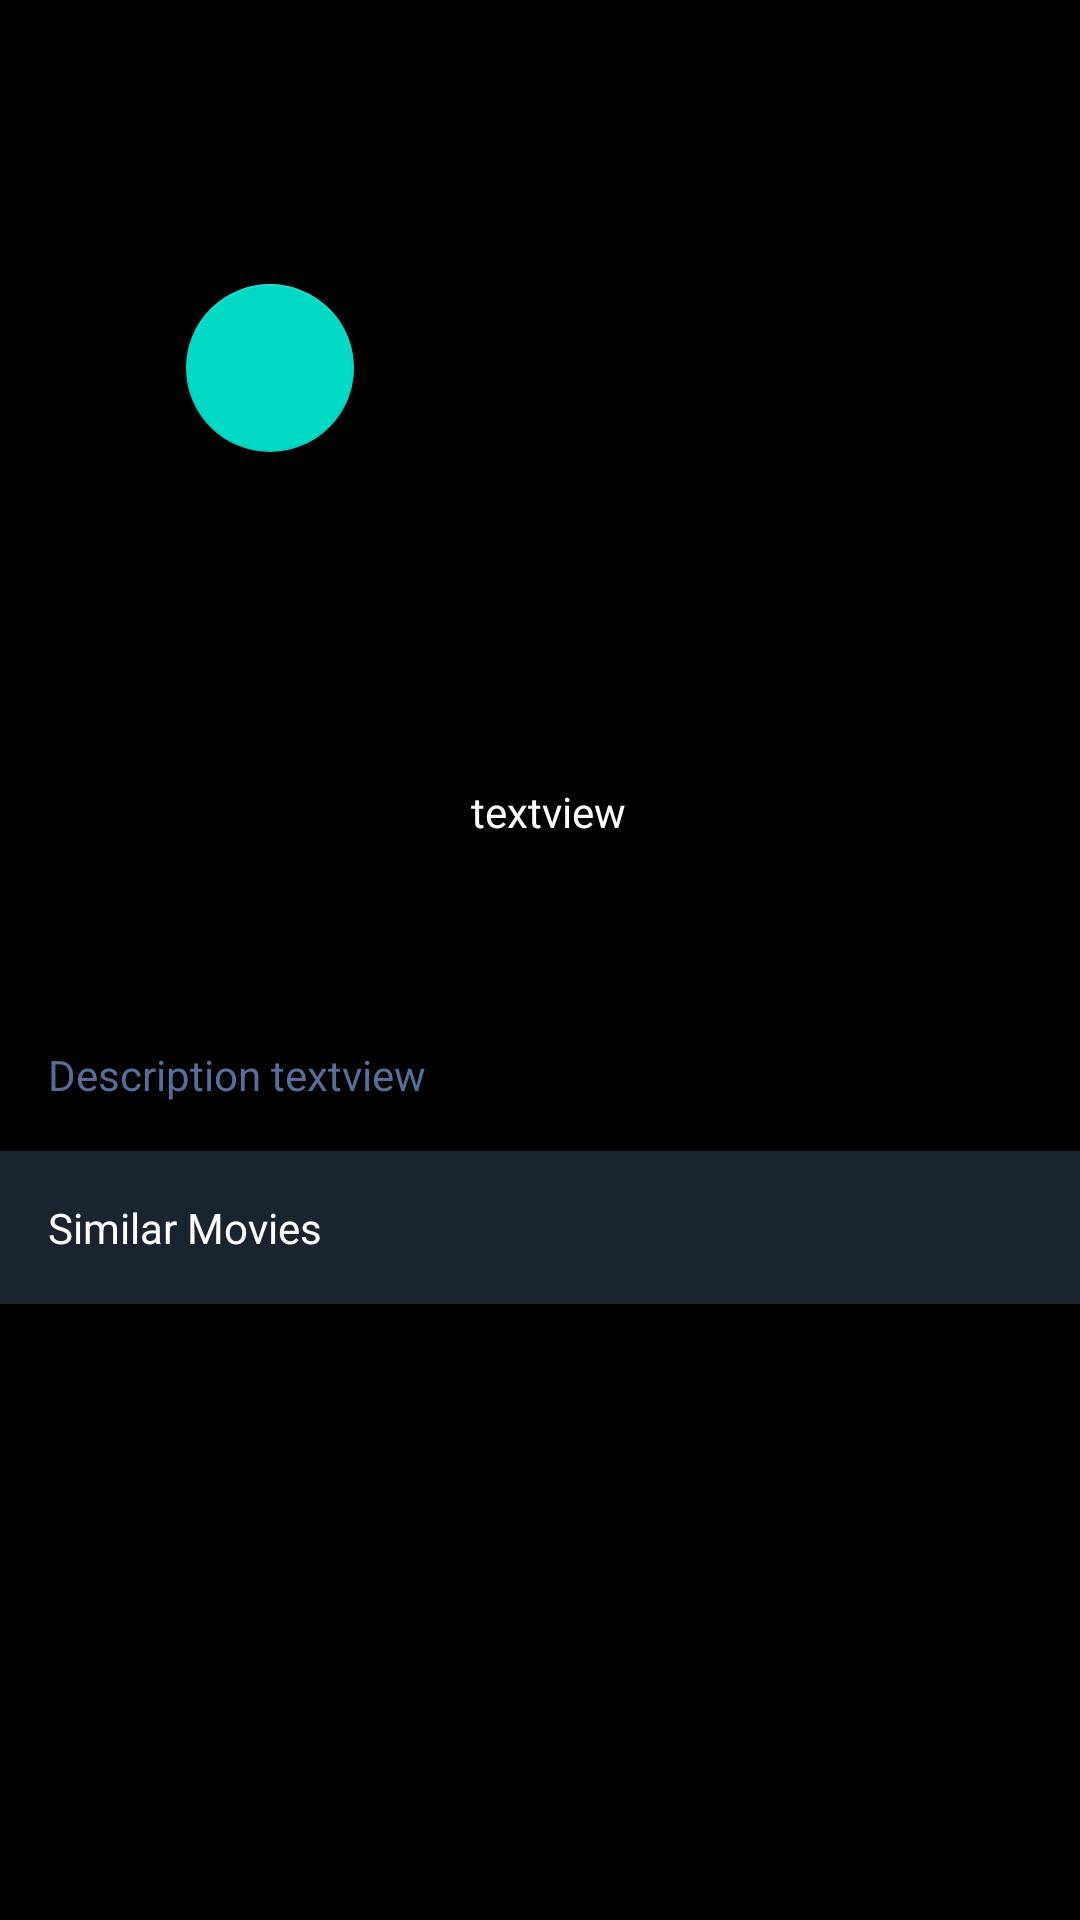

Reconstruct the res/layout file that produces this screen, plus the resources it refers to.
<!-- AndroidManifest.xml: application theme Theme.MovieStreamingAppClient -->
<!-- res/layout/activity_details.xml -->
<?xml version="1.0" encoding="utf-8"?>
<androidx.core.widget.NestedScrollView xmlns:android="http://schemas.android.com/apk/res/android"
    xmlns:app="http://schemas.android.com/apk/res-auto"
    xmlns:tools="http://schemas.android.com/tools"
    android:layout_width="match_parent"
    android:layout_height="match_parent"
    android:background="@color/black"
    tools:context=".activity.DetailsActivity">

    <androidx.constraintlayout.widget.ConstraintLayout
        android:layout_width="match_parent"
        android:layout_height="match_parent">

        <ImageView
            android:id="@+id/detail_image_cover"
            android:layout_width="wrap_content"
            android:layout_height="245dp"
            app:layout_constraintStart_toStartOf="parent"
            app:layout_constraintEnd_toEndOf="parent"
            android:scaleType="centerCrop"
            app:layout_constraintTop_toTopOf="parent"
            tools:srcCompat="@tools:sample/backgrounds/scenic"/>

        <ImageView
            android:id="@+id/imageview"
            android:layout_width="0dp"
            android:layout_height="0dp"
            app:layout_constraintStart_toStartOf="parent"
            app:layout_constraintEnd_toEndOf="@id/detail_image_cover"
            android:scaleType="centerCrop"
            app:layout_constraintBottom_toBottomOf="@id/detail_image_cover"
            app:layout_constraintTop_toTopOf="@id/detail_image_cover"
            tools:srcCompat="@drawable/gradient_bg"/>

        <com.google.android.material.floatingactionbutton.FloatingActionButton
            android:id="@+id/fab_play"
            android:layout_width="wrap_content"
            android:layout_height="wrap_content"
            app:layout_constraintEnd_toEndOf="@id/imageview"
            app:layout_constraintStart_toStartOf="@id/imageview"
            app:layout_constraintTop_toTopOf="@id/imageview"
            app:layout_constraintBottom_toBottomOf="@id/imageview"
            android:src="@drawable/ic_play_movie"/>

        <ImageView
            android:id="@+id/details_movie_img"
            android:layout_width="125dp"
            android:layout_height="175dp"
            android:layout_marginStart="16dp"
            app:layout_constraintBottom_toBottomOf="@id/detail_image_cover"
            android:scaleType="centerCrop"
            app:layout_constraintStart_toStartOf="parent"
            app:layout_constraintTop_toBottomOf="@id/detail_image_cover"
            android:transitionName="sharedName"/>

        <TextView
            android:id="@+id/details_movie_title"
            android:layout_width="0dp"
            android:layout_height="wrap_content"
            android:layout_marginStart="16dp"
            android:layout_marginEnd="16dp"
            android:layout_marginTop="16dp"
            android:text="textview"
            app:layout_constraintEnd_toEndOf="parent"
            app:layout_constraintStart_toEndOf="@id/details_movie_img"
            android:textColor="@color/white"
            app:layout_constraintTop_toBottomOf="@id/detail_image_cover"/>

        <TextView
            android:id="@+id/details_movie_desc"
            android:layout_width="0dp"
            android:layout_height="wrap_content"
            android:layout_marginStart="16dp"
            android:layout_marginEnd="16dp"
            android:layout_marginTop="16dp"
            android:text="Description textview"
            android:lineSpacingExtra="8dp"
            app:layout_constraintEnd_toEndOf="parent"
            app:layout_constraintStart_toStartOf="parent"
            android:textColor="@color/text_light_blue"
            app:layout_constraintTop_toBottomOf="@id/details_movie_img"/>

        <TextView
            android:id="@+id/text_similar_movies"
            android:layout_width="0dp"
            android:layout_height="wrap_content"
            android:layout_marginTop="16dp"
            android:layout_marginBottom="8dp"
            android:text="Similar Movies"
            android:padding="16dp"
            android:background="@color/text_bg_blue"
            app:layout_constraintBottom_toBottomOf="parent"
            app:layout_constraintEnd_toEndOf="parent"
            android:textColor="@color/white"
            app:layout_constraintStart_toStartOf="parent"
            app:layout_constraintTop_toBottomOf="@id/details_movie_desc"
            app:layout_constraintVertical_bias="0.0"/>

        <androidx.recyclerview.widget.RecyclerView
            android:id="@+id/recyclerview_similar_movies"
            android:layout_width="match_parent"
            android:layout_height="wrap_content"
            android:layout_marginStart="16dp"
            android:layout_marginTop="10dp"
            app:layout_constraintStart_toStartOf="parent"
            app:layout_constraintTop_toBottomOf="@id/text_similar_movies"/>





    </androidx.constraintlayout.widget.ConstraintLayout>

</androidx.core.widget.NestedScrollView>
<!-- resources referenced by this layout -->
<resources>
  <color name="black">#FF000000</color>
  <color name="text_bg_blue">#1a242f</color>
  <color name="text_light_blue">#566f9a</color>
  <color name="white">#FFFFFFFF</color>
  <style name="Theme.MovieStreamingAppClient" parent="Theme.MaterialComponents.DayNight.DarkActionBar">
          
          <item name="colorPrimary">@color/purple_500</item>
          <item name="colorPrimaryVariant">@color/purple_700</item>
          <item name="colorOnPrimary">@color/white</item>
          
          <item name="colorSecondary">@color/teal_200</item>
          <item name="colorSecondaryVariant">@color/teal_700</item>
          <item name="colorOnSecondary">@color/black</item>
          
          <item name="android:statusBarColor" tools:targetApi="l">?attr/colorPrimaryVariant</item>
          
      </style>
  <color name="purple_500">#FF6200EE</color>
  <color name="purple_700">#FF3700B3</color>
  <color name="teal_200">#FF03DAC5</color>
  <color name="teal_700">#FF018786</color>
</resources>
